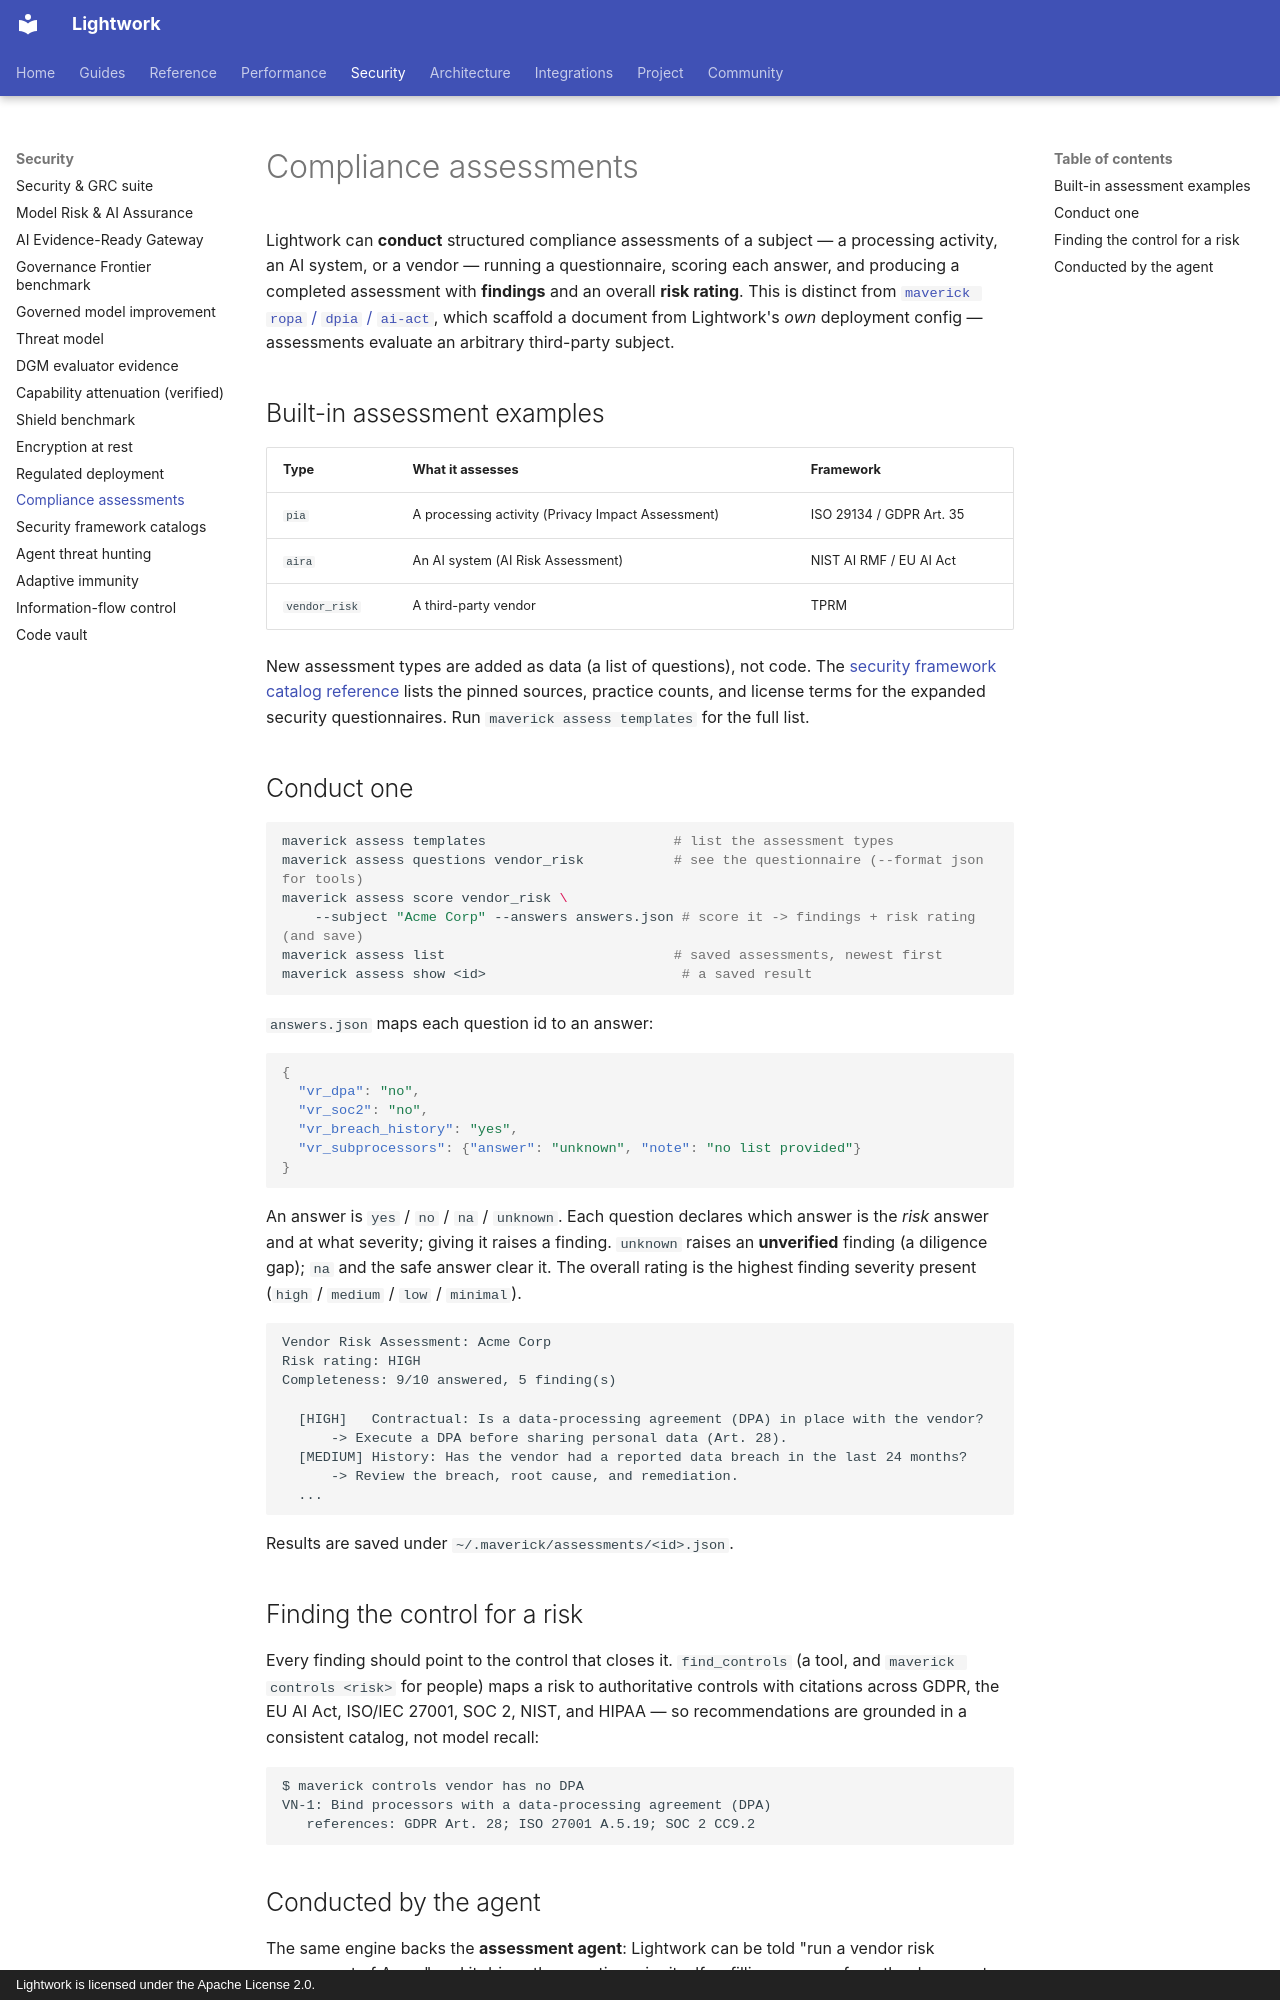

repository: Daybreak-AI-Labs/LightworkOS · page: compliance-assessments/index.html · generator: mkdocs · copyright: Lightwork is licensed under the Apache License 2.0.

# Compliance assessments

Lightwork can **conduct** structured compliance assessments of a subject — a
processing activity, an AI system, or a vendor — running a questionnaire, scoring
each answer, and producing a completed assessment with **findings** and an overall
**risk rating**. This is distinct from [`maverick ropa` / `dpia` / `ai-act`](regulated-deployment.md#records-of-processing-art-30),
which scaffold a document from Lightwork's *own* deployment config — assessments
evaluate an arbitrary third-party subject.

## Built-in assessment examples

| Type | What it assesses | Framework |
|---|---|---|
| `pia` | A processing activity (Privacy Impact Assessment) | ISO 29134 / GDPR Art. 35 |
| `aira` | An AI system (AI Risk Assessment) | NIST AI RMF / EU AI Act |
| `vendor_risk` | A third-party vendor | TPRM |

New assessment types are added as data (a list of questions), not code.
The [security framework catalog reference](https://github.com/Daybreak-AI-Labs/LightworkOS/blob/main/docs/security-framework-catalog.md)
lists the pinned sources, practice counts, and license terms for the expanded
security questionnaires. Run `maverick assess templates` for the full list.

## Conduct one

```bash
maverick assess templates                       # list the assessment types
maverick assess questions vendor_risk           # see the questionnaire (--format json for tools)
maverick assess score vendor_risk \
    --subject "Acme Corp" --answers answers.json # score it -> findings + risk rating (and save)
maverick assess list                            # saved assessments, newest first
maverick assess show <id>                        # a saved result
```

`answers.json` maps each question id to an answer:

```json
{
  "vr_dpa": "no",
  "vr_soc2": "no",
  "vr_breach_history": "yes",
  "vr_subprocessors": {"answer": "unknown", "note": "no list provided"}
}
```

An answer is `yes` / `no` / `na` / `unknown`. Each question declares which answer
is the *risk* answer and at what severity; giving it raises a finding. `unknown`
raises an **unverified** finding (a diligence gap); `na` and the safe answer clear
it. The overall rating is the highest finding severity present (`high` / `medium` /
`low` / `minimal`).

```text
Vendor Risk Assessment: Acme Corp
Risk rating: HIGH
Completeness: 9/10 answered, 5 finding(s)

  [HIGH]   Contractual: Is a data-processing agreement (DPA) in place with the vendor?
      -> Execute a DPA before sharing personal data (Art. 28).
  [MEDIUM] History: Has the vendor had a reported data breach in the last 24 months?
      -> Review the breach, root cause, and remediation.
  ...
```

Results are saved under `~/.maverick/assessments/<id>.json`.

## Finding the control for a risk

Every finding should point to the control that closes it. `find_controls` (a tool,
and `maverick controls <risk>` for people) maps a risk to authoritative controls
with citations across GDPR, the EU AI Act, ISO/IEC 27001, SOC 2, NIST, and HIPAA —
so recommendations are grounded in a consistent catalog, not model recall:

```text
$ maverick controls vendor has no DPA
VN-1: Bind processors with a data-processing agreement (DPA)
   references: GDPR Art. 28; ISO 27001 A.5.19; SOC 2 CC9.2
```
